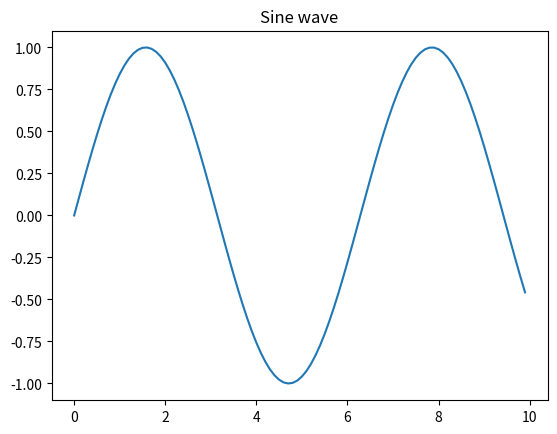

Here is the Python script that generated this plot:
#sin graph

import numpy as np
import matplotlib.pyplot as plot

# Get x values of the sine wave i.e. start,step,stop
x = np.arange(0, 10, 0.1);
y = np.sin(x)
plot.plot(x,y)
# Give a title for the sine wave plot
plot.title('Sine wave')
plot.show()